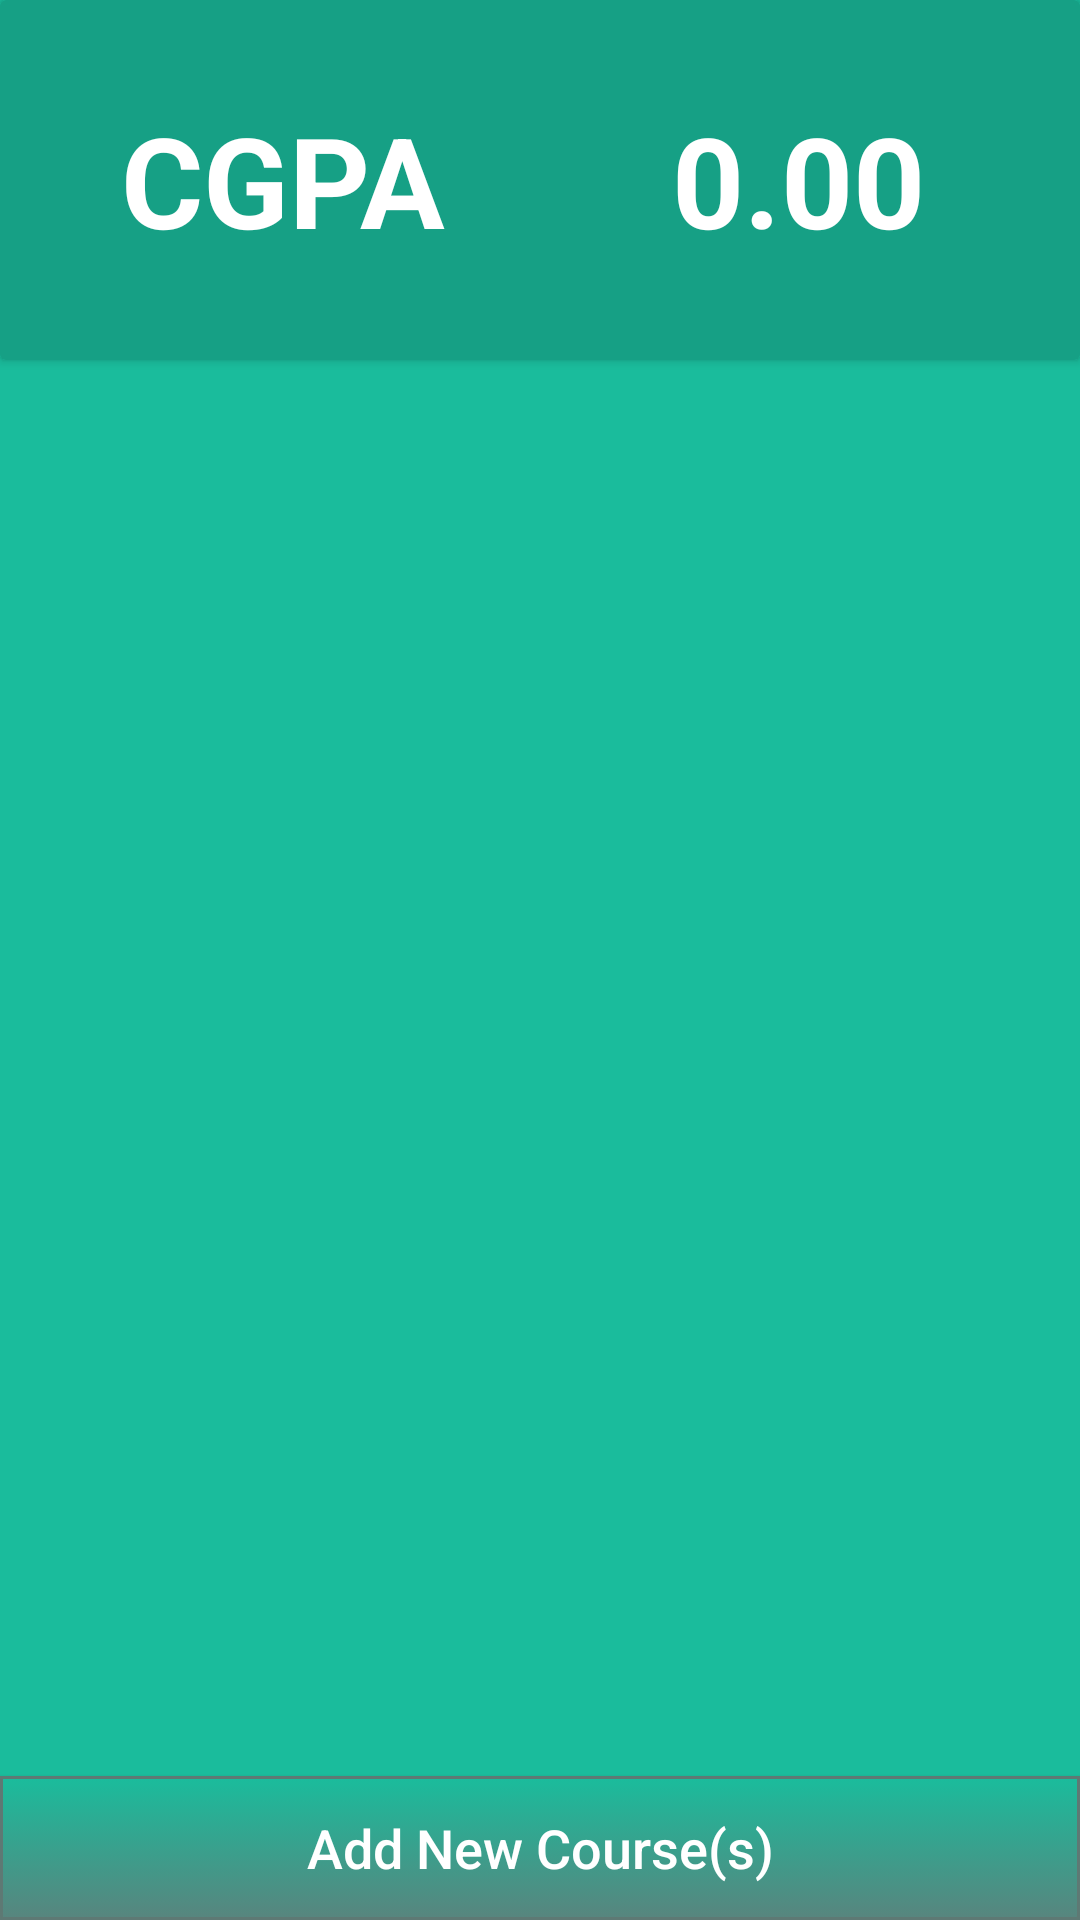

Write the Android layout XML for this screen, with the resource values it uses.
<!-- AndroidManifest.xml: application theme AppTheme -->
<!-- res/layout/activity_course_list.xml -->
<?xml version="1.0" encoding="utf-8"?>
<android.support.constraint.ConstraintLayout xmlns:android="http://schemas.android.com/apk/res/android"
    xmlns:app="http://schemas.android.com/apk/res-auto"
    xmlns:tools="http://schemas.android.com/tools"
    android:layout_width="match_parent"
    android:layout_height="match_parent"
    android:background="#1abc9c"
    android:fitsSystemWindows="true">


    <android.support.v7.widget.CardView
        android:id="@+id/display_cgpa_header"
        android:layout_width="0dp"
        android:layout_height="120dp"
        app:cardBackgroundColor="#16a085"
        app:layout_constraintEnd_toEndOf="parent"
        app:layout_constraintStart_toStartOf="parent"
        app:layout_constraintTop_toTopOf="parent">


        <android.support.v7.widget.LinearLayoutCompat
            android:layout_width="match_parent"
            android:layout_height="wrap_content"
            android:layout_gravity="center"
            android:padding="8dp">

            <TextView
                style="@style/Cgpa_Header"
                android:layout_width="match_parent"
                android:layout_height="wrap_content"
                android:layout_weight="1"
                android:text="@string/cgpa" />

            <TextView
                android:id="@+id/show_cgpa_course_list"
                style="@style/Cgpa_Header"
                android:layout_width="match_parent"
                android:layout_height="wrap_content"
                android:layout_weight="1"
                android:text="@string/_0_00" />
        </android.support.v7.widget.LinearLayoutCompat>
    </android.support.v7.widget.CardView>

    <android.support.v7.widget.CardView
        android:id="@+id/cardView_inputModule"
        android:layout_width="0dp"
        android:layout_height="wrap_content"
        android:layout_marginEnd="2dp"
        android:layout_marginLeft="2dp"
        android:layout_marginRight="2dp"
        android:layout_marginStart="2dp"
        android:layout_marginTop="1dp"
        android:visibility="gone"
        app:cardCornerRadius="4dp"
        app:layout_constraintEnd_toEndOf="parent"
        app:layout_constraintStart_toStartOf="parent"
        app:layout_constraintTop_toBottomOf="@+id/display_cgpa_header">


    </android.support.v7.widget.CardView>

    <android.support.v7.widget.RecyclerView
        android:id="@+id/recyclerView_courseList"
        android:layout_width="0dp"
        android:layout_height="0dp"
        android:layout_marginBottom="8dp"
        android:layout_marginEnd="2dp"
        android:layout_marginLeft="2dp"
        android:layout_marginRight="2dp"
        android:layout_marginStart="2dp"
        android:layout_marginTop="1dp"
        android:scrollbars="vertical"
        app:layout_constraintBottom_toTopOf="@+id/new_course"
        app:layout_constraintEnd_toEndOf="parent"
        app:layout_constraintStart_toStartOf="parent"
        app:layout_constraintTop_toBottomOf="@+id/cardView_inputModule">

    </android.support.v7.widget.RecyclerView>

    <Button
        android:id="@+id/new_course"
        android:layout_width="0dp"
        android:layout_height="wrap_content"
        android:background="@drawable/button_bg"
        android:text="@string/add_new_course_s"
        android:textAllCaps="false"
        android:textColor="#ffffff"
        android:textSize="18sp"
        app:layout_constraintBottom_toBottomOf="parent"
        app:layout_constraintEnd_toEndOf="parent"
        app:layout_constraintStart_toStartOf="parent"
        android:onClick="addNewCourseFromActivity"/>


</android.support.constraint.ConstraintLayout>
<!-- resources referenced by this layout -->
<resources>
  <!-- drawable button_bg (drawable) -->
  <?xml version="1.0" encoding="utf-8"?>
  <selector xmlns:android="http://schemas.android.com/apk/res/android" >
      <item android:state_pressed="true" >
          <shape android:shape="rectangle"  >
              <corners android:radius="3dip" />
              <stroke android:width="1dip" android:color="#5e7974" />
              <gradient android:angle="-90" android:startColor="#345953" android:endColor="#689a92"/>
          </shape>
      </item>
      <item android:state_focused="true">
          <shape android:shape="rectangle"  >
              <corners android:radius="3dip" />
              <stroke android:width="1dip" android:color="#5e7974" />
              <solid android:color="#58857e"/>
          </shape>
      </item>
      <item >
          <shape android:shape="rectangle"  >
              <stroke android:width="1dip" android:color="#5e7974" />
              <gradient android:angle="-90" android:startColor="#1abc9c" android:endColor="#58857e"/>
          </shape>
      </item>
  </selector>
  <string name="_0_00">0.00</string>
  <string name="add_new_course_s">Add New Course(s)</string>
  <string name="cgpa">CGPA</string>
  <style name="Cgpa_Header">
          <item name="android:textSize">42sp</item>
          <item name="android:textColor">#ffffff</item>
          <item name="android:textAlignment">center</item>
          <item name="android:textStyle">bold</item>
      </style>
  <style name="AppTheme" parent="Theme.AppCompat.Light.DarkActionBar">
          
          <item name="colorPrimary">@color/colorPrimary</item>
          <item name="colorPrimaryDark">@color/colorPrimaryDark</item>
          <item name="colorAccent">@color/colorAccent</item>
  
      </style>
  <color name="colorPrimary">#8B008B</color>
  <color name="colorPrimaryDark">#303F9F</color>
  <color name="colorAccent">#FF4081</color>
</resources>
